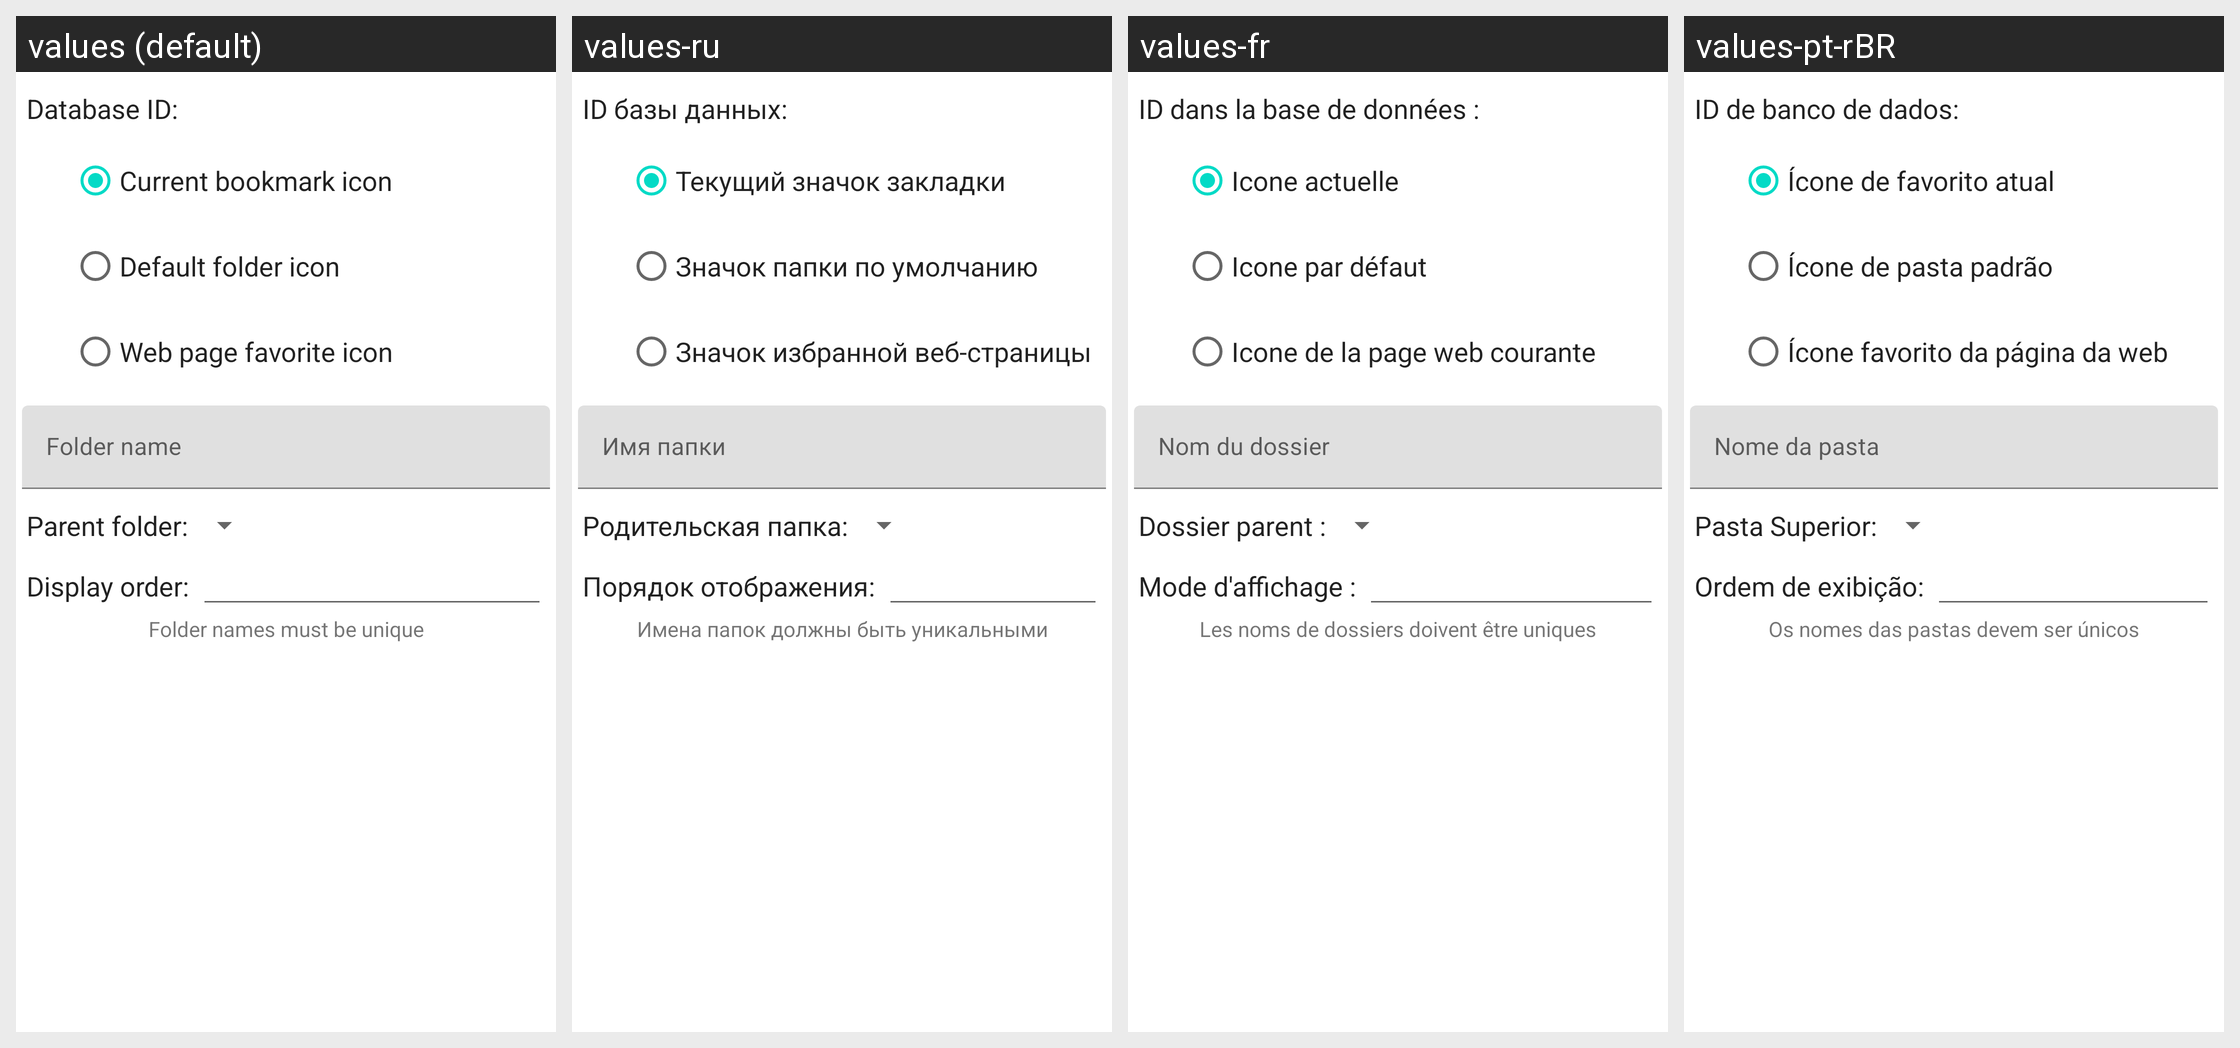

For this localized Android screen grid, give each drawn string resource with its value in every locale shown.
Android screen res/layout/edit_bookmark_folder_databaseview_dialog.xml rendered under 4 locales, left to right: values (default), values-ru, values-fr, values-pt-rBR. Device: Nexus 5 (rendered at 1080×1920; each locale shown at half size, 540×960, under a caption strip naming it); theme Theme.MaterialComponents.DayNight.NoActionBar.
Other locales in the repository, not shown: values-de, values-es, values-it, values-tr.
Strings drawn on this screen, with the default value and each locale's value (text and hints the layout hard-codes, and strings that could not be matched under every locale, appear in the picture but are not listed):

database_id
  values: Database ID:
  values-ru: ID базы данных:
  values-fr: ID dans la base de données :
  values-pt-rBR: ID de banco de dados:

current_bookmark_icon
  values: Current bookmark icon
  values-ru: Текущий значок закладки
  values-fr: Icone actuelle
  values-pt-rBR: Ícone de favorito atual

default_folder_icon
  values: Default folder icon
  values-ru: Значок папки по умолчанию
  values-fr: Icone par défaut
  values-pt-rBR: Ícone de pasta padrão

web_page_favorite_icon
  values: Web page favorite icon
  values-ru: Значок избранной веб-страницы
  values-fr: Icone de la page web courante
  values-pt-rBR: Ícone favorito da página da web

folder_name
  values: Folder name
  values-ru: Имя папки
  values-fr: Nom du dossier
  values-pt-rBR: Nome da pasta

parent_folder
  values: Parent folder:
  values-ru: Родительская папка:
  values-fr: Dossier parent :
  values-pt-rBR: Pasta Superior:

display_order
  values: Display order:
  values-ru: Порядок отображения:
  values-fr: Mode d'affichage :
  values-pt-rBR: Ordem de exibição:

folder_names_must_be_unique
  values: Folder names must be unique
  values-ru: Имена папок должны быть уникальными
  values-fr: Les noms de dossiers doivent être uniques
  values-pt-rBR: Os nomes das pastas devem ser únicos
